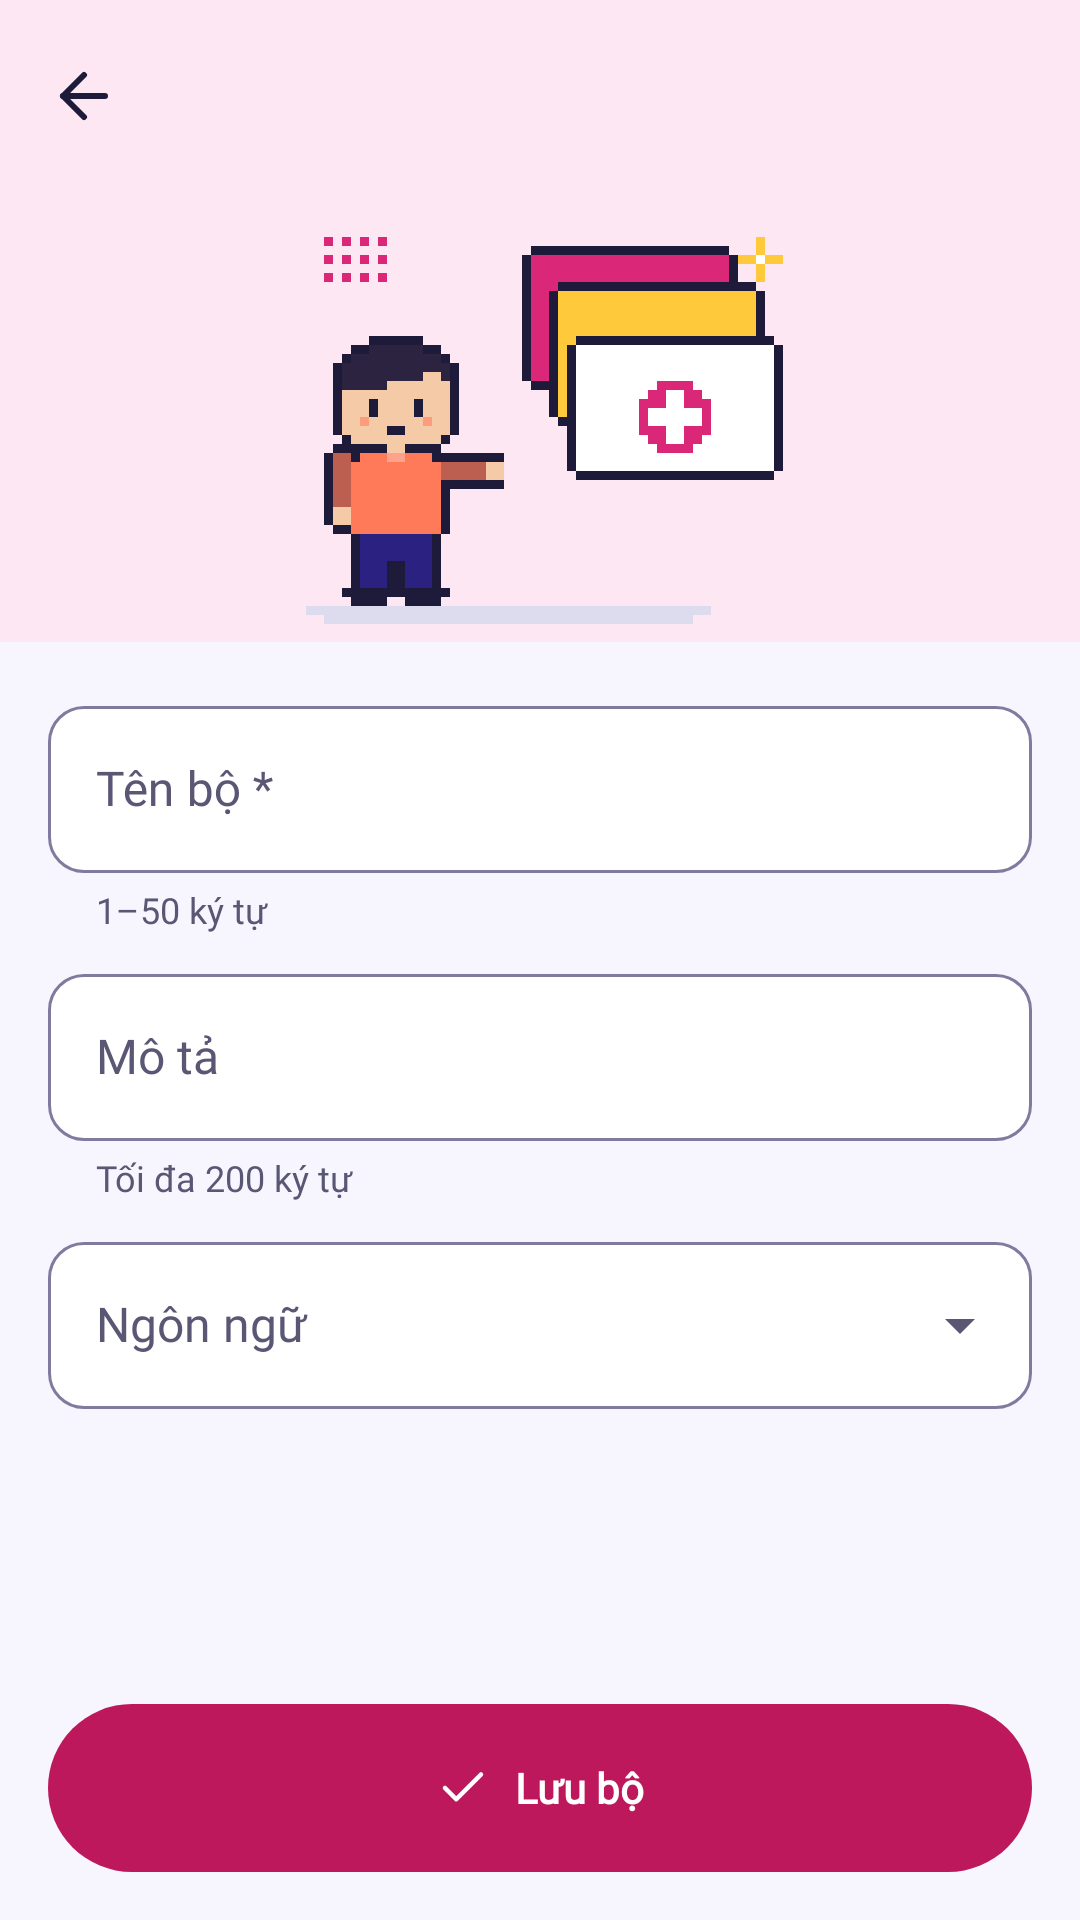

Android layout source for this screen:
<!-- AndroidManifest.xml: application theme Theme.LearningE -->
<!-- res/layout/fragment_deck_edit.xml -->
<?xml version="1.0" encoding="utf-8"?>
<LinearLayout xmlns:android="http://schemas.android.com/apk/res/android"
    xmlns:app="http://schemas.android.com/apk/res-auto"
    xmlns:tools="http://schemas.android.com/tools"
    android:layout_width="match_parent"
    android:layout_height="match_parent"
    android:orientation="vertical"
    android:theme="@style/ThemeOverlay.LearningE.Deck">

    <LinearLayout
        android:id="@+id/header_deck_edit"
        android:layout_width="match_parent"
        android:layout_height="wrap_content"
        android:background="@color/feat_deck_container"
        android:orientation="vertical">

        <com.google.android.material.appbar.MaterialToolbar
            android:id="@+id/toolbar_deck_edit"
            android:layout_width="match_parent"
            android:layout_height="wrap_content"
            app:navigationContentDescription="@string/common_back"
            app:navigationIcon="@drawable/ic_arrow_left"
            tools:title="Tạo bộ mới" />

        <ImageView
            android:layout_width="180dp"
            android:layout_height="150dp"
            android:layout_gravity="center_horizontal"
            android:importantForAccessibility="no"
            app:srcCompat="@drawable/ill_empty_decks" />
    </LinearLayout>

    <androidx.core.widget.NestedScrollView
        android:layout_width="match_parent"
        android:layout_height="0dp"
        android:layout_weight="1">

        <LinearLayout
            android:layout_width="match_parent"
            android:layout_height="wrap_content"
            android:clipToPadding="false"
            android:orientation="vertical"
            android:padding="@dimen/space_4">

            <com.google.android.material.textfield.TextInputLayout
                android:id="@+id/til_deck_name"
                style="@style/Widget.LearningE.TextField"
                android:layout_width="match_parent"
                android:layout_height="wrap_content"
                android:hint="@string/deck_name"
                app:helperText="@string/deck_name_hint">

                <com.google.android.material.textfield.TextInputEditText
                    android:id="@+id/et_deck_name"
                    android:layout_width="match_parent"
                    android:layout_height="wrap_content"
                    android:inputType="textCapSentences"
                    android:maxLength="50" />
            </com.google.android.material.textfield.TextInputLayout>

            <com.google.android.material.textfield.TextInputLayout
                android:id="@+id/til_deck_description"
                style="@style/Widget.LearningE.TextField"
                android:layout_width="match_parent"
                android:layout_height="wrap_content"
                android:layout_marginTop="@dimen/space_2"
                android:hint="@string/deck_description"
                app:helperText="@string/deck_description_hint">

                <com.google.android.material.textfield.TextInputEditText
                    android:id="@+id/et_deck_description"
                    android:layout_width="match_parent"
                    android:layout_height="wrap_content"
                    android:inputType="textCapSentences|textMultiLine"
                    android:maxLength="200" />
            </com.google.android.material.textfield.TextInputLayout>

            <com.google.android.material.textfield.TextInputLayout
                android:id="@+id/til_language"
                style="@style/Widget.LearningE.Dropdown"
                android:layout_width="match_parent"
                android:layout_height="wrap_content"
                android:layout_marginTop="@dimen/space_2"
                android:hint="@string/deck_language">

                <com.google.android.material.textfield.MaterialAutoCompleteTextView
                    android:id="@+id/act_language"
                    android:layout_width="match_parent"
                    android:layout_height="wrap_content"
                    android:inputType="none" />
            </com.google.android.material.textfield.TextInputLayout>
        </LinearLayout>
    </androidx.core.widget.NestedScrollView>

    <com.google.android.material.button.MaterialButton
        android:id="@+id/btn_save_deck"
        style="@style/Widget.LearningE.Button.Large"
        android:layout_width="match_parent"
        android:layout_height="wrap_content"
        android:layout_margin="@dimen/space_4"
        android:text="@string/deck_save"
        app:icon="@drawable/ic_check"
        app:iconGravity="textStart" />
</LinearLayout>
<!-- resources referenced by this layout -->
<resources>
  <color name="feat_deck_container">#FCE7F3</color>
  <dimen name="space_2">8dp</dimen>
  <dimen name="space_4">16dp</dimen>
  <string name="common_back">Quay lại</string>
  <string name="deck_description">Mô tả</string>
  <string name="deck_description_hint">Tối đa 200 ký tự</string>
  <string name="deck_language">Ngôn ngữ</string>
  <string name="deck_name">Tên bộ *</string>
  <string name="deck_name_hint">1–50 ký tự</string>
  <string name="deck_save">Lưu bộ</string>
  <style name="Widget.LearningE.Button.Large">
          <item name="android:minHeight">@dimen/button_height_l</item>
      </style>
  <style name="Widget.LearningE.Dropdown" parent="Widget.Material3.TextInputLayout.OutlinedBox.ExposedDropdownMenu">
          <item name="shapeAppearance">@style/ShapeAppearance.LearningE.Medium</item>
          <item name="boxBackgroundColor">@color/surface</item>
      </style>
  <style name="Widget.LearningE.TextField" parent="Widget.Material3.TextInputLayout.OutlinedBox">
          <item name="shapeAppearance">@style/ShapeAppearance.LearningE.Medium</item>
          <item name="boxBackgroundColor">@color/surface</item>
          <item name="errorIconDrawable">@drawable/ic_info</item>
      </style>
  <color name="feat_deck">#BE185D</color>
  <color name="on_feat_deck">#FFFFFF</color>
  <dimen name="button_height_l">56dp</dimen>
  <style name="ShapeAppearance.LearningE.Medium" parent="ShapeAppearance.Material3.MediumComponent">
          <item name="cornerSize">@dimen/radius_m</item>
      </style>
  <color name="surface">#FFFFFF</color>
  <color name="primary">#5146E0</color>
  <color name="on_primary">#FFFFFF</color>
  <color name="primary_container">#ECEBFF</color>
  <color name="on_primary_container">#2A2180</color>
  <color name="accent">#FF7A59</color>
  <color name="on_accent">#1E1B3A</color>
  <color name="sun">#FFC93C</color>
  <color name="on_sun">#1E1B3A</color>
  <color name="background">#F7F6FF</color>
  <color name="on_surface">#1E1B3A</color>
  <color name="surface_variant">#F0EFFA</color>
  <color name="on_surface_variant">#5A5775</color>
  <color name="outline_strong">#7F7B9F</color>
  <color name="outline">#DDDBEE</color>
  <color name="error">#C62828</color>
  <color name="error_container">#FDE8E8</color>
  <style name="Widget.LearningE.Card" parent="Widget.Material3.CardView.Elevated">
          <item name="cardBackgroundColor">@color/surface</item>
          <item name="cardElevation">@dimen/elevation_2</item>
          <item name="strokeColor">@color/outline_card</item>
          <item name="strokeWidth">@dimen/stroke_card</item>
          <item name="shapeAppearance">@style/ShapeAppearance.LearningE.Large</item>
      </style>
  <style name="Widget.LearningE.Toolbar" parent="Widget.Material3.Toolbar">
          <item name="android:background">@android:color/transparent</item>
          <item name="titleTextAppearance">@style/TextAppearance.LearningE.TitleL</item>
          <item name="subtitleTextAppearance">@style/TextAppearance.LearningE.Caption</item>
      </style>
  <style name="Widget.LearningE.Progress" parent="Widget.Material3.LinearProgressIndicator">
          <item name="trackThickness">@dimen/progress_thickness</item>
          <item name="trackCornerRadius">@dimen/space_1</item>
          <item name="trackColor">@color/outline</item>
          <item name="trackStopIndicatorSize">0dp</item>
      </style>
  <dimen name="radius_m">12dp</dimen>
  <dimen name="button_height_m">48dp</dimen>
  <style name="ShapeAppearance.LearningE.Full" parent="ShapeAppearance.Material3.SmallComponent">
          <item name="cornerSize">50%</item>
      </style>
  <dimen name="elevation_2">3dp</dimen>
  <color name="outline_card">#BDB8D8</color>
  <dimen name="stroke_card">1dp</dimen>
  <style name="ShapeAppearance.LearningE.Large" parent="ShapeAppearance.Material3.LargeComponent">
          <item name="cornerSize">@dimen/radius_l</item>
      </style>
  <dimen name="progress_thickness">8dp</dimen>
  <dimen name="space_1">4dp</dimen>
  <dimen name="radius_l">16dp</dimen>
</resources>
